Run: headless pygame with SDL's dummy video driver; simulated clock (each Clock.tick advances the game by its frame time, no real sleeping); random seed 0; keys injected as events and as key.get_pressed() state; no mouse input; restart key SPACE tapped at the start of phases 3 and 4.
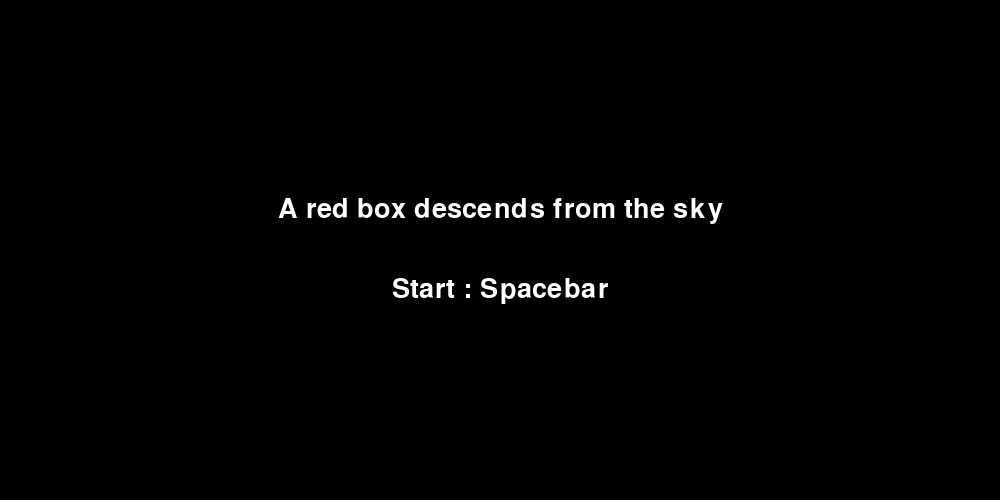
Frame 1 of 4 · flips 1–60 · no input
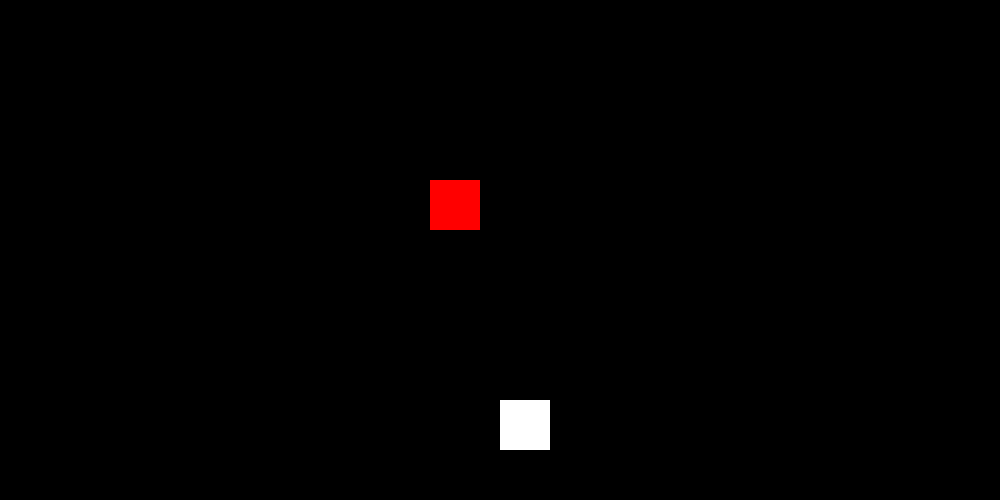
Frame 2 of 4 · flips 61–180 · tapped SPACE, RETURN · held RIGHT (→), D
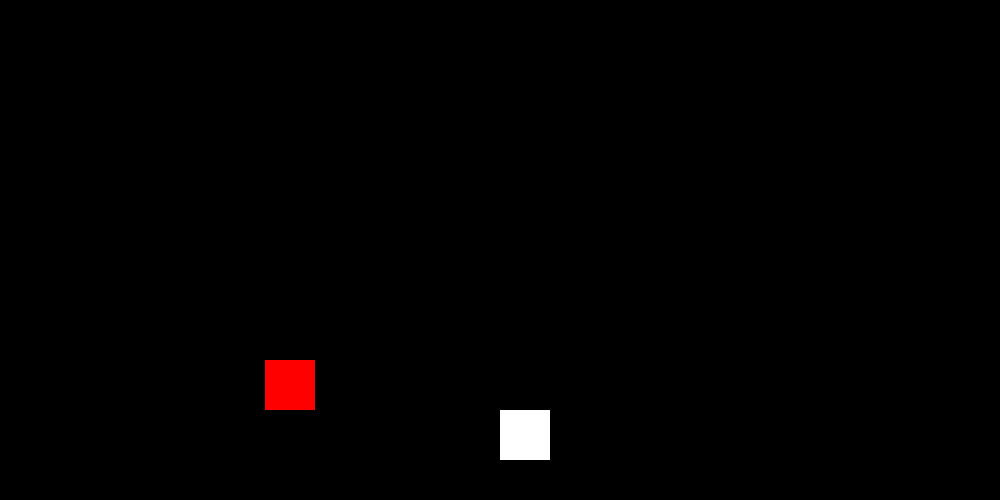
Frame 3 of 4 · flips 181–300 · tapped SPACE · held DOWN (↓), S
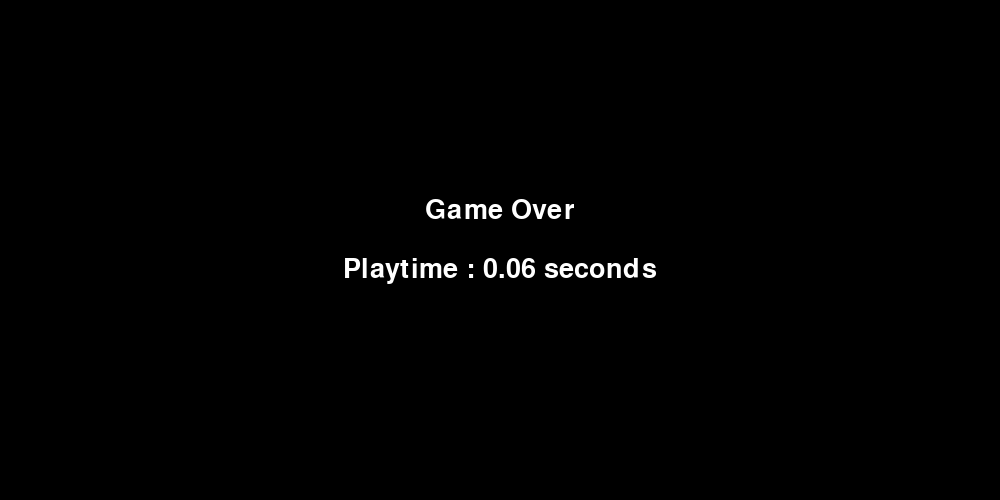
Frame 4 of 4 · flips 301–420 · tapped SPACE · held LEFT (←), A, UP (↑), W

The pygame program that drew these frames:

import pygame
import random
import time

# 게임 초기화 및 설정
pygame.init()
width, height = 1000, 500
win = pygame.display.set_mode((width, height))
pygame.display.set_caption("Dodge the Falling Objects")

# 색상 설정
black = (0, 0, 0)
white = (255, 255, 255)
red = (255, 0, 0)

# 폰트 설정
pygame.font.init()
font = pygame.font.SysFont("comicsans", 40)

# 플레이어 설정
player_size = 50
player_speed = 10

# 떨어지는 물체 설정
enemy_size = 50
enemy_speed = 10

# 게임 변수 초기화 함수
def initialize_game():
    global player_pos, enemy_pos, score, start_time, game_started, game_over
    player_pos = [width / 2, height - 2 * player_size]
    enemy_pos = [random.randint(0, width - enemy_size), 0]
    score = 0
    start_time = 0
    game_started = False
    game_over = False

# 게임 변수 초기화
initialize_game()

# 시계 설정
clock = pygame.time.Clock()

# 게임 변수 초기화 함수
def initialize_game():
    global player_pos, enemy_pos, score, start_time, game_started, game_over
    player_pos = [width / 2, height - 2 * player_size]
    enemy_pos = [random.randint(0, width - enemy_size), 0]
    score = 0
    start_time = 0
    game_started = False
    game_over = False

# 게임 변수 초기화
initialize_game()

# 시계 설정
clock = pygame.time.Clock()

# 플레이어 설정
player_size = 50
player_pos = [width / 2, height - 2 * player_size]
player_speed = 10

# 떨어지는 물체 설정
enemy_size = 50
enemy_pos = [random.randint(0, width - enemy_size), 0]
enemy_speed = 10


clock = pygame.time.Clock()

# 게임 변수
score = 0
game_started = False
# game_over = False

# 시작 화면 함수
def show_start_screen():
    win.fill(black)
    title = font.render("A red box descends from the sky", True, white)
    start_message = font.render("Start : Spacebar", True, white)

    # 타이틀과 시작 메시지의 중앙 정렬
    title_rect = title.get_rect(center=(width / 2, height / 2 - 40))
    start_message_rect = start_message.get_rect(center=(width / 2, height / 2 + 40))

    win.blit(title, title_rect)
    win.blit(start_message, start_message_rect)
    pygame.display.update()

# 게임 종료 화면 함수
def show_game_over_screen():
    win.fill(black)
    game_over_message = font.render("Game Over", True, white)
    score_message = font.render(f"Playtime : {end_time - start_time:.2f} seconds", True, white)

    # 게임 오버 메시지와 점수 메시지의 중앙 정렬
    game_over_message_rect = game_over_message.get_rect(center=(width / 2, height / 2 - 40))
    score_message_rect = score_message.get_rect(center=(width / 2, height / 2 + 20))

    win.blit(game_over_message, game_over_message_rect)
    win.blit(score_message, score_message_rect)
    pygame.display.update()
    
# 게임 루프
run = True
while run:
    for event in pygame.event.get():
        if event.type == pygame.QUIT:
            run = False

        if game_over:
            if event.type == pygame.KEYDOWN and event.key == pygame.K_SPACE:
                initialize_game()

        elif not game_started:
            if event.type == pygame.KEYDOWN and event.key == pygame.K_SPACE:
                game_started = True
                start_time = time.time()

        else:
            # 키 입력 처리
            if event.type == pygame.KEYDOWN:
                if event.key == pygame.K_LEFT and player_pos[0] > player_speed:
                    player_pos[0] -= player_speed
                elif event.key == pygame.K_RIGHT and player_pos[0] < width - player_size:
                    player_pos[0] += player_speed
                elif event.key == pygame.K_UP and player_pos[1] > player_speed:
                    player_pos[1] -= player_speed
                elif event.key == pygame.K_DOWN and player_pos[1] < height - player_size:
                    player_pos[1] += player_speed

    # 게임 로직
    if game_started and not game_over:
        # 물체가 떨어짐
        enemy_pos[1] += enemy_speed
        if enemy_pos[1] > height:
            enemy_pos[0] = random.randint(0, width - enemy_size)
            enemy_pos[1] = 0
            score += 1

        # 충돌 감지
        if player_pos[0] < enemy_pos[0] + enemy_size and player_pos[0] + player_size > enemy_pos[0]:
            if player_pos[1] < enemy_pos[1] + enemy_size and player_pos[1] + player_size > enemy_pos[1]:
                end_time = time.time()
                game_over = True

        # 화면 업데이트
        win.fill(black)
        pygame.draw.rect(win, white, (player_pos[0], player_pos[1], player_size, player_size))
        pygame.draw.rect(win, red, (enemy_pos[0], enemy_pos[1], enemy_size, enemy_size))

    elif game_over:
        show_game_over_screen()

    else:
        show_start_screen()

    pygame.display.update()
    clock.tick(30)

pygame.quit()
